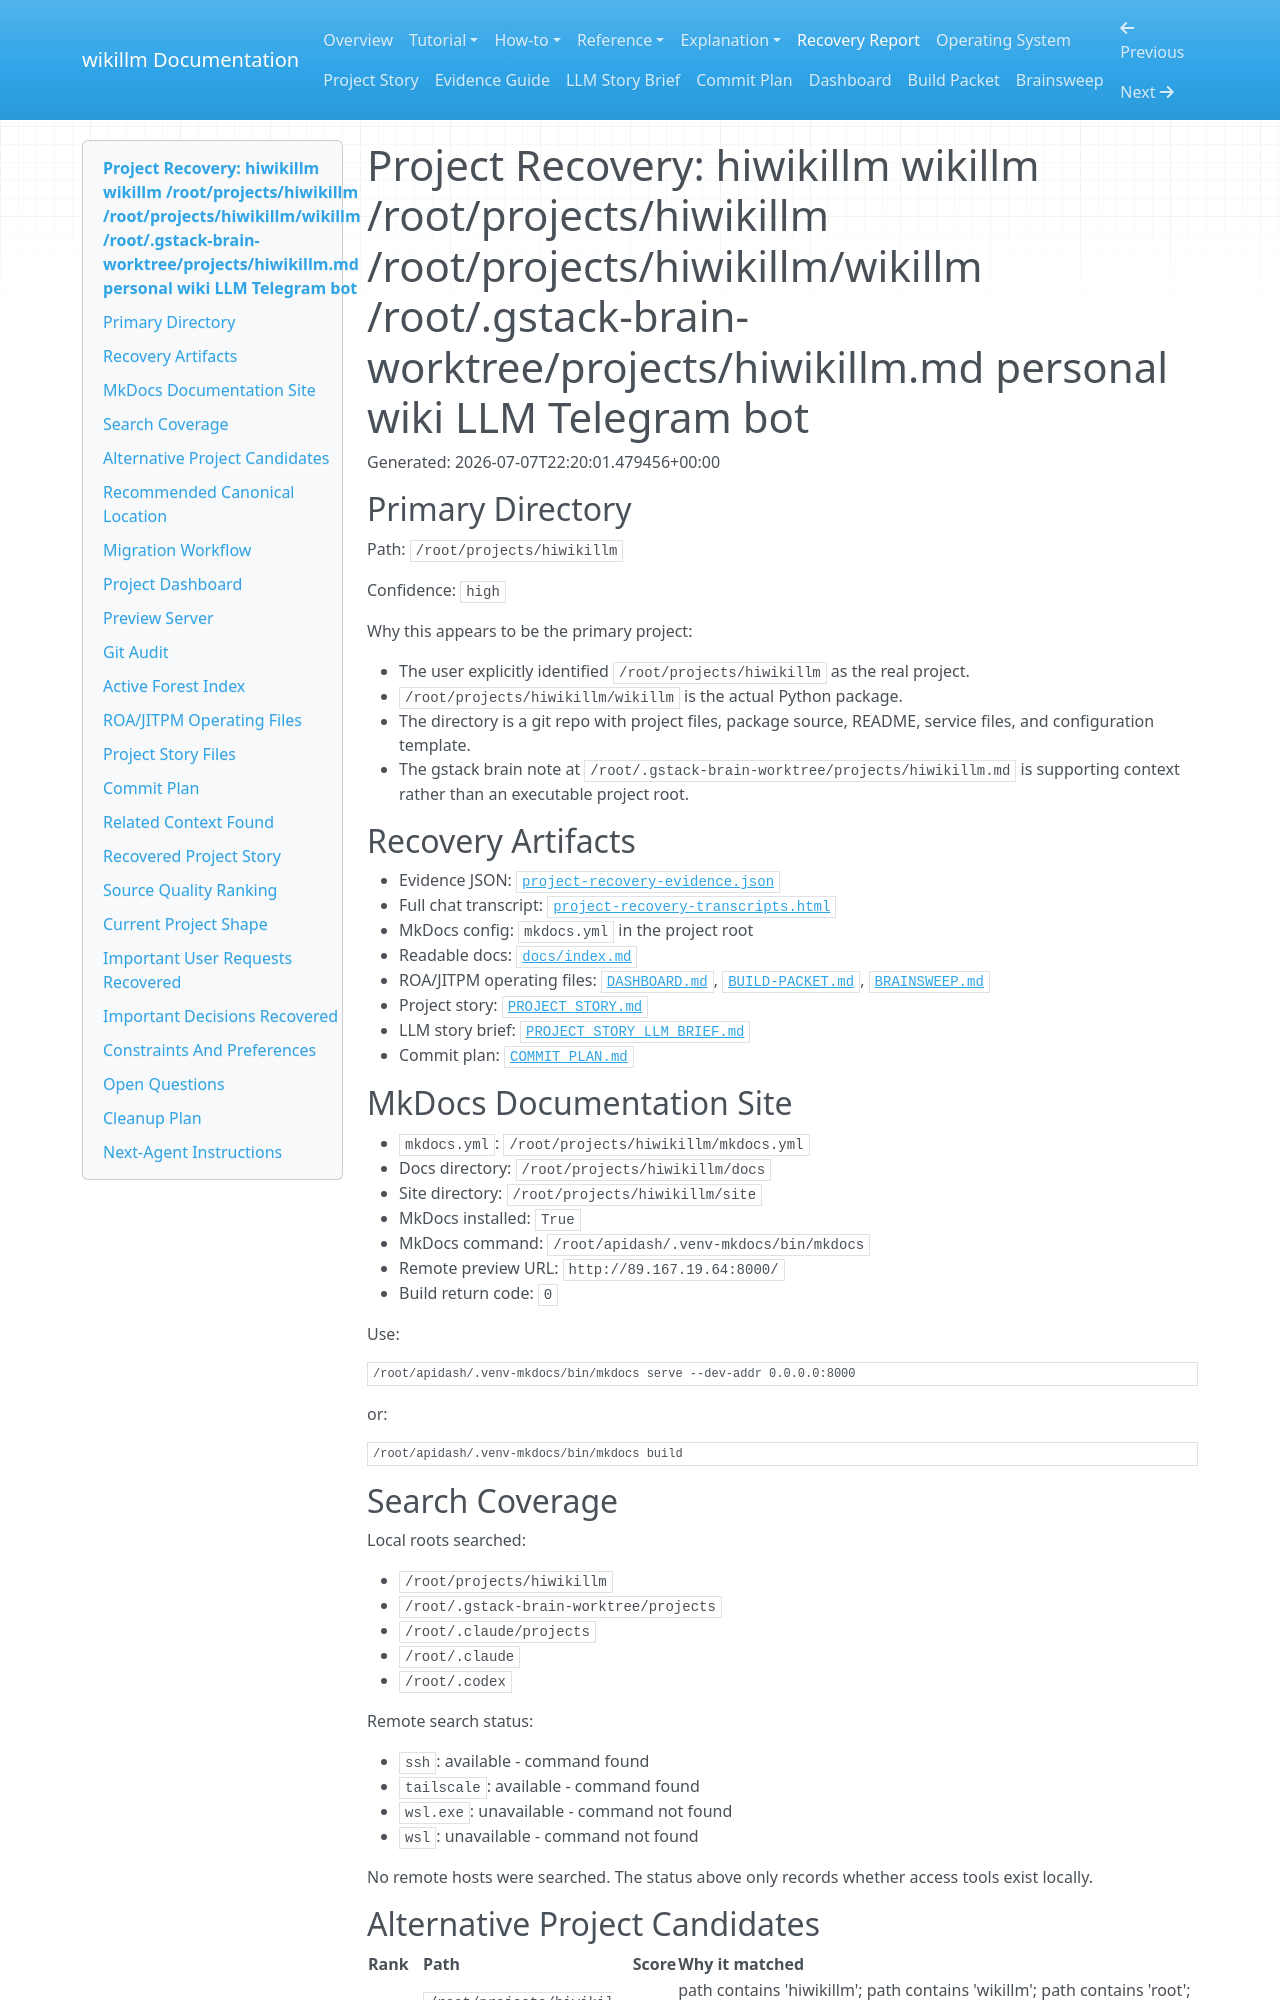

repository: hiwasham/hiwikillm · page: project-recovery/index.html · generator: mkdocs

# Project Recovery: hiwikillm wikillm /root/projects/hiwikillm /root/projects/hiwikillm/wikillm /root/.gstack-brain-worktree/projects/hiwikillm.md personal wiki LLM Telegram bot

Generated: 2026-07-07T22:20:01.479456+00:00

## Primary Directory

Path: `/root/projects/hiwikillm`

Confidence: `high`

Why this appears to be the primary project:

- The user explicitly identified `/root/projects/hiwikillm` as the real project.
- `/root/projects/hiwikillm/wikillm` is the actual Python package.
- The directory is a git repo with project files, package source, README, service files, and configuration template.
- The gstack brain note at `/root/.gstack-brain-worktree/projects/hiwikillm.md` is supporting context rather than an executable project root.

## Recovery Artifacts

- Evidence JSON: [`project-recovery-evidence.json`](artifacts/project-recovery-evidence.json)
- Full chat transcript: [`project-recovery-transcripts.html`](artifacts/project-recovery-transcripts.html)
- MkDocs config: `mkdocs.yml` in the project root
- Readable docs: [`docs/index.md`](index.md)
- ROA/JITPM operating files: [`DASHBOARD.md`](artifacts/DASHBOARD.md), [`BUILD-PACKET.md`](artifacts/BUILD-PACKET.md), [`BRAINSWEEP.md`](artifacts/BRAINSWEEP.md)
- Project story: [`PROJECT_STORY.md`](project-story.md)
- LLM story brief: [`PROJECT_STORY_LLM_BRIEF.md`](artifacts/PROJECT_STORY_LLM_BRIEF.md)
- Commit plan: [`COMMIT_PLAN.md`](artifacts/COMMIT_PLAN.md)

## MkDocs Documentation Site

- `mkdocs.yml`: `/root/projects/hiwikillm/mkdocs.yml`
- Docs directory: `/root/projects/hiwikillm/docs`
- Site directory: `/root/projects/hiwikillm/site`
- MkDocs installed: `True`
- MkDocs command: `/root/apidash/.venv-mkdocs/bin/mkdocs`
- Remote preview URL: `http://89.167.19.64:8000/`
- Build return code: `0`

Use:

```bash
/root/apidash/.venv-mkdocs/bin/mkdocs serve --dev-addr 0.0.0.0:8000
```

or:

```bash
/root/apidash/.venv-mkdocs/bin/mkdocs build
```

## Search Coverage

Local roots searched:

- `/root/projects/hiwikillm`
- `/root/.gstack-brain-worktree/projects`
- `/root/.claude/projects`
- `/root/.claude`
- `/root/.codex`

Remote search status:

- `ssh`: available - command found
- `tailscale`: available - command found
- `wsl.exe`: unavailable - command not found
- `wsl`: unavailable - command not found

No remote hosts were searched. The status above only records whether access tools exist locally.
